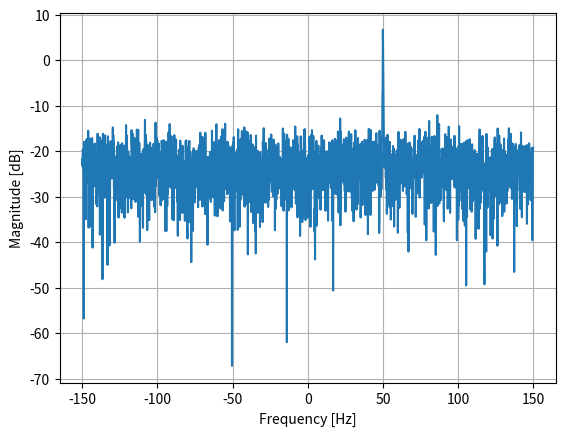

Python code for this plot:
#!/usr/bin/python3
import numpy as np
import matplotlib.pyplot as plt

Fs = 300 # sample rate
Ts = 1/Fs # sample period
N = 2048 # number of samples to simulate

t = Ts*np.arange(N)
x = np.exp(1j*2*np.pi*50*t) # simulates sinusoid at 50 Hz

n = (np.random.randn(N) + 1j*np.random.randn(N))/np.sqrt(2) # complex noise with unity power
noise_power = 2
r = x + n * np.sqrt(noise_power)

PSD = np.abs(np.fft.fft(r))**2 / (N*Fs)
PSD_log = 10.0*np.log10(PSD)
PSD_shifted = np.fft.fftshift(PSD_log)

f = np.arange(Fs/-2.0, Fs/2.0, Fs/N) # start, stop, step

plt.plot(f, PSD_shifted)
plt.xlabel("Frequency [Hz]")
plt.ylabel("Magnitude [dB]")
plt.grid(True)
plt.show()
